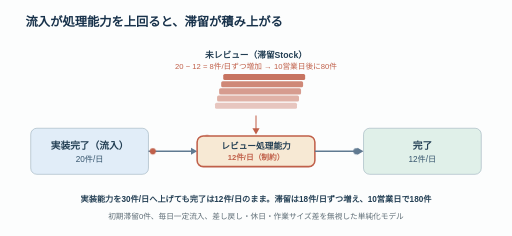
t = 0.00 s
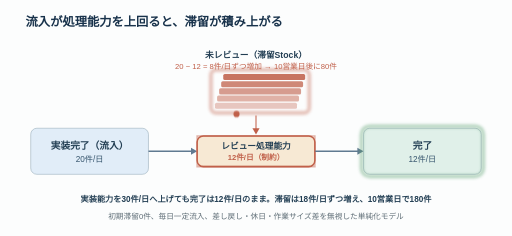
t = 0.99 s
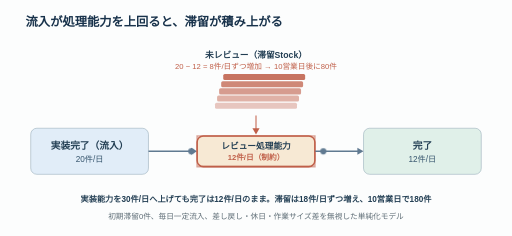
t = 2.10 s
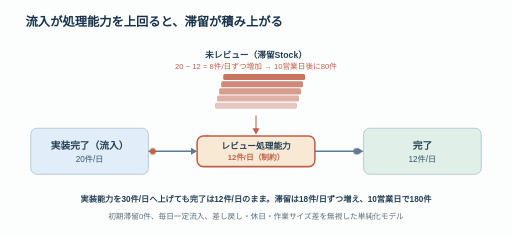
t = 3.00 s
t = 3.99 s: frame unchanged from t = 0.99 s, image omitted
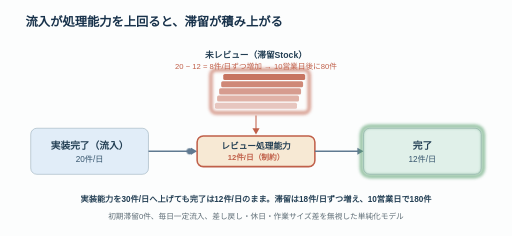
t = 4.49 s

The animated SVG that drew these frames (rendered in a browser with its animation timeline set to each time). Animation: 23 SMIL elements (animate=13,animateMotion=10); one cycle of 6.00 s, repeats indefinitely.

<svg xmlns="http://www.w3.org/2000/svg" xmlns:xlink="http://www.w3.org/1999/xlink" width="1000" height="460" viewBox="0 0 1000 460" role="img" aria-label="流入20件/日に対し処理能力12件/日のレビュー工程で滞留が増える図">
<rect width="100%" height="100%" fill="#fcfdfd"/>
<text x="50" y="50" text-anchor="start" font-family="sans-serif" font-size="24" font-weight="700" fill="#18324b">流入が処理能力を上回ると、滞留が積み上がる</text>
<rect x="60" y="250" width="230" height="90" rx="12" fill="#e1edf8" stroke="#8ea6b2" stroke-width="1"/><text x="175" y="291" text-anchor="middle" font-family="sans-serif" font-size="19" font-weight="700" fill="#223e53">実装完了（流入）</text><text x="175" y="315" text-anchor="middle" font-family="sans-serif" font-size="16" fill="#36556d">20件/日</text>
<path d="M290.0 295.0 L375.0 295.0" stroke="#607a91" stroke-width="3" fill="none"/><polygon points="385.0,295.0 373.0,302.0 373.0,288.0" fill="#607a91"/>
<rect x="385" y="265" width="230" height="60" rx="12" fill="#f7e9d4" stroke="#c0604a" stroke-width="3"/>
<text x="500" y="290" text-anchor="middle" font-family="sans-serif" font-size="17" font-weight="700" fill="#223e53">レビュー処理能力</text>
<text x="500" y="312" text-anchor="middle" font-family="sans-serif" font-size="15" font-weight="700" fill="#c0604a">12件/日（制約）</text>
<path d="M615.0 295.0 L700.0 295.0" stroke="#607a91" stroke-width="3" fill="none"/><polygon points="710.0,295.0 698.0,302.0 698.0,288.0" fill="#607a91"/>
<rect x="710" y="250" width="230" height="90" rx="12" fill="#e0f0e9" stroke="#8ea6b2" stroke-width="1"/><text x="825" y="291" text-anchor="middle" font-family="sans-serif" font-size="19" font-weight="700" fill="#223e53">完了</text><text x="825" y="315" text-anchor="middle" font-family="sans-serif" font-size="16" fill="#36556d">12件/日</text>
<rect x="420" y="200" width="160" height="12" rx="3" fill="#c0604a" opacity="0.35"/>
<rect x="424" y="186" width="160" height="12" rx="3" fill="#c0604a" opacity="0.48"/>
<rect x="428" y="172" width="160" height="12" rx="3" fill="#c0604a" opacity="0.61"/>
<rect x="432" y="158" width="160" height="12" rx="3" fill="#c0604a" opacity="0.74"/>
<rect x="436" y="144" width="160" height="12" rx="3" fill="#c0604a" opacity="0.87"/>
<path d="M500.0 225.0 L500.0 252.0" stroke="#c0604a" stroke-width="2" fill="none"/><polygon points="500.0,262.0 493.0,250.0 507.0,250.0" fill="#c0604a"/>
<text x="500" y="112" text-anchor="middle" font-family="sans-serif" font-size="17" font-weight="700" fill="#223e53">未レビュー（滞留Stock）</text>
<text x="500" y="134" text-anchor="middle" font-family="sans-serif" font-size="15" fill="#c0604a">20 − 12 = 8件/日ずつ増加 → 10営業日後に80件</text>
<text x="500" y="395" text-anchor="middle" font-family="sans-serif" font-size="16" font-weight="700" fill="#223e53">実装能力を30件/日へ上げても完了は12件/日のまま。滞留は18件/日ずつ増え、10営業日で180件</text>
<text x="500" y="428" text-anchor="middle" font-family="sans-serif" font-size="15" fill="#5d6c75">初期滞留0件、毎日一定流入、差し戻し・休日・作業サイズ差を無視した単純化モデル</text>
<defs><filter id="glow" x="-20%" y="-20%" width="140%" height="140%"><feGaussianBlur stdDeviation="3.5"/></filter><mask id="boxmask" maskUnits="userSpaceOnUse" x="0" y="0" width="1000" height="460"><rect x="0" y="0" width="1000" height="460" fill="#fff"/><rect x="60" y="250" width="230" height="90" rx="12" fill="#000"/><rect x="385" y="265" width="230" height="60" rx="12" fill="#000"/><rect x="710" y="250" width="230" height="90" rx="12" fill="#000"/><rect x="420" y="200" width="160" height="12" rx="3" fill="#000"/><rect x="424" y="186" width="160" height="12" rx="3" fill="#000"/><rect x="428" y="172" width="160" height="12" rx="3" fill="#000"/><rect x="432" y="158" width="160" height="12" rx="3" fill="#000"/><rect x="436" y="144" width="160" height="12" rx="3" fill="#000"/></mask><path id="pass" d="M180.0 295.0 L385.0 295.0 L615.0 295.0 L825.0 295.0" fill="none" stroke="none"/><path id="queue" d="M180.0 295.0 L385.0 295.0 L430.0 236.0 L500.0 206.0" fill="none" stroke="none"/></defs><g>
<rect x="706" y="246" width="238" height="98" rx="16" fill="none" stroke="#5aa06f" stroke-width="7" filter="url(#glow)" opacity="0"><animate attributeName="opacity" dur="6.0s" repeatCount="indefinite" calcMode="linear" keyTimes="0.0000;0.0300;0.1000;0.1300;0.2000;0.2300;0.3000;0.5000;0.5300;0.6000;0.6300;0.7000;0.7300;0.8000;1.0000" values="0.000;0.900;0.000;0.900;0.000;0.900;0.000;0.000;0.900;0.000;0.900;0.000;0.900;0.000;0.000"/></rect>
<rect x="412" y="136" width="192" height="84" rx="10" fill="none" stroke="#c0604a" stroke-width="7" filter="url(#glow)" opacity="0"><animate attributeName="opacity" dur="6.0s" repeatCount="indefinite" calcMode="linear" keyTimes="0.0000;0.1000;0.1300;0.2000;0.2300;0.3000;0.6000;0.6300;0.7000;0.7300;0.8000;1.0000" values="0.000;0.000;0.800;0.000;0.800;0.000;0.000;0.800;0.000;0.800;0.000;0.000"/></rect>
<path d="M385 265 H615 V325 H385 Z" fill="none" stroke="#c0604a" stroke-width="3" opacity="0.0"><animate attributeName="opacity" dur="1.5s" repeatCount="indefinite" calcMode="spline" keySplines="0.4 0 0.6 1;0.4 0 0.6 1" keyTimes="0;0.5;1" values="0.0;0.6;0.0"/></path>
</g>
<g mask="url(#boxmask)">
<circle r="6" fill="#607a91" opacity="0"><animateMotion dur="6.0s" begin="-0.000s" repeatCount="indefinite" calcMode="linear" keyTimes="0.0000;0.5000;1" keyPoints="0.0000;1.0000;1.0000"><mpath href="#pass" xlink:href="#pass"/></animateMotion><animate attributeName="opacity" dur="6.0s" begin="-0.000s" repeatCount="indefinite" calcMode="linear" keyTimes="0.0000;0.0000;0.0250;0.4750;0.5000;1.0000" values="0;0;1;1;0;0"/></circle>
<circle r="6" fill="#607a91" opacity="0"><animateMotion dur="6.0s" begin="-5.400s" repeatCount="indefinite" calcMode="linear" keyTimes="0.0000;0.5000;1" keyPoints="0.0000;1.0000;1.0000"><mpath href="#pass" xlink:href="#pass"/></animateMotion><animate attributeName="opacity" dur="6.0s" begin="-5.400s" repeatCount="indefinite" calcMode="linear" keyTimes="0.0000;0.0000;0.0250;0.4750;0.5000;1.0000" values="0;0;1;1;0;0"/></circle>
<circle r="6" fill="#607a91" opacity="0"><animateMotion dur="6.0s" begin="-4.800s" repeatCount="indefinite" calcMode="linear" keyTimes="0.0000;0.5000;1" keyPoints="0.0000;1.0000;1.0000"><mpath href="#pass" xlink:href="#pass"/></animateMotion><animate attributeName="opacity" dur="6.0s" begin="-4.800s" repeatCount="indefinite" calcMode="linear" keyTimes="0.0000;0.0000;0.0250;0.4750;0.5000;1.0000" values="0;0;1;1;0;0"/></circle>
<circle r="6" fill="#c0604a" opacity="0"><animateMotion dur="6.0s" begin="-4.200s" repeatCount="indefinite" calcMode="linear" keyTimes="0.0000;0.3000;1" keyPoints="0.0000;1.0000;1.0000"><mpath href="#queue" xlink:href="#queue"/></animateMotion><animate attributeName="opacity" dur="6.0s" begin="-4.200s" repeatCount="indefinite" calcMode="linear" keyTimes="0.0000;0.0000;0.0250;0.2750;0.3000;1.0000" values="0;0;1;1;0;0"/></circle>
<circle r="6" fill="#c0604a" opacity="0"><animateMotion dur="6.0s" begin="-3.600s" repeatCount="indefinite" calcMode="linear" keyTimes="0.0000;0.3000;1" keyPoints="0.0000;1.0000;1.0000"><mpath href="#queue" xlink:href="#queue"/></animateMotion><animate attributeName="opacity" dur="6.0s" begin="-3.600s" repeatCount="indefinite" calcMode="linear" keyTimes="0.0000;0.0000;0.0250;0.2750;0.3000;1.0000" values="0;0;1;1;0;0"/></circle>
<circle r="6" fill="#607a91" opacity="0"><animateMotion dur="6.0s" begin="-3.000s" repeatCount="indefinite" calcMode="linear" keyTimes="0.0000;0.5000;1" keyPoints="0.0000;1.0000;1.0000"><mpath href="#pass" xlink:href="#pass"/></animateMotion><animate attributeName="opacity" dur="6.0s" begin="-3.000s" repeatCount="indefinite" calcMode="linear" keyTimes="0.0000;0.0000;0.0250;0.4750;0.5000;1.0000" values="0;0;1;1;0;0"/></circle>
<circle r="6" fill="#607a91" opacity="0"><animateMotion dur="6.0s" begin="-2.400s" repeatCount="indefinite" calcMode="linear" keyTimes="0.0000;0.5000;1" keyPoints="0.0000;1.0000;1.0000"><mpath href="#pass" xlink:href="#pass"/></animateMotion><animate attributeName="opacity" dur="6.0s" begin="-2.400s" repeatCount="indefinite" calcMode="linear" keyTimes="0.0000;0.0000;0.0250;0.4750;0.5000;1.0000" values="0;0;1;1;0;0"/></circle>
<circle r="6" fill="#607a91" opacity="0"><animateMotion dur="6.0s" begin="-1.800s" repeatCount="indefinite" calcMode="linear" keyTimes="0.0000;0.5000;1" keyPoints="0.0000;1.0000;1.0000"><mpath href="#pass" xlink:href="#pass"/></animateMotion><animate attributeName="opacity" dur="6.0s" begin="-1.800s" repeatCount="indefinite" calcMode="linear" keyTimes="0.0000;0.0000;0.0250;0.4750;0.5000;1.0000" values="0;0;1;1;0;0"/></circle>
<circle r="6" fill="#c0604a" opacity="0"><animateMotion dur="6.0s" begin="-1.200s" repeatCount="indefinite" calcMode="linear" keyTimes="0.0000;0.3000;1" keyPoints="0.0000;1.0000;1.0000"><mpath href="#queue" xlink:href="#queue"/></animateMotion><animate attributeName="opacity" dur="6.0s" begin="-1.200s" repeatCount="indefinite" calcMode="linear" keyTimes="0.0000;0.0000;0.0250;0.2750;0.3000;1.0000" values="0;0;1;1;0;0"/></circle>
<circle r="6" fill="#c0604a" opacity="0"><animateMotion dur="6.0s" begin="-0.600s" repeatCount="indefinite" calcMode="linear" keyTimes="0.0000;0.3000;1" keyPoints="0.0000;1.0000;1.0000"><mpath href="#queue" xlink:href="#queue"/></animateMotion><animate attributeName="opacity" dur="6.0s" begin="-0.600s" repeatCount="indefinite" calcMode="linear" keyTimes="0.0000;0.0000;0.0250;0.2750;0.3000;1.0000" values="0;0;1;1;0;0"/></circle>
</g>
<g>
</g>
</svg>
